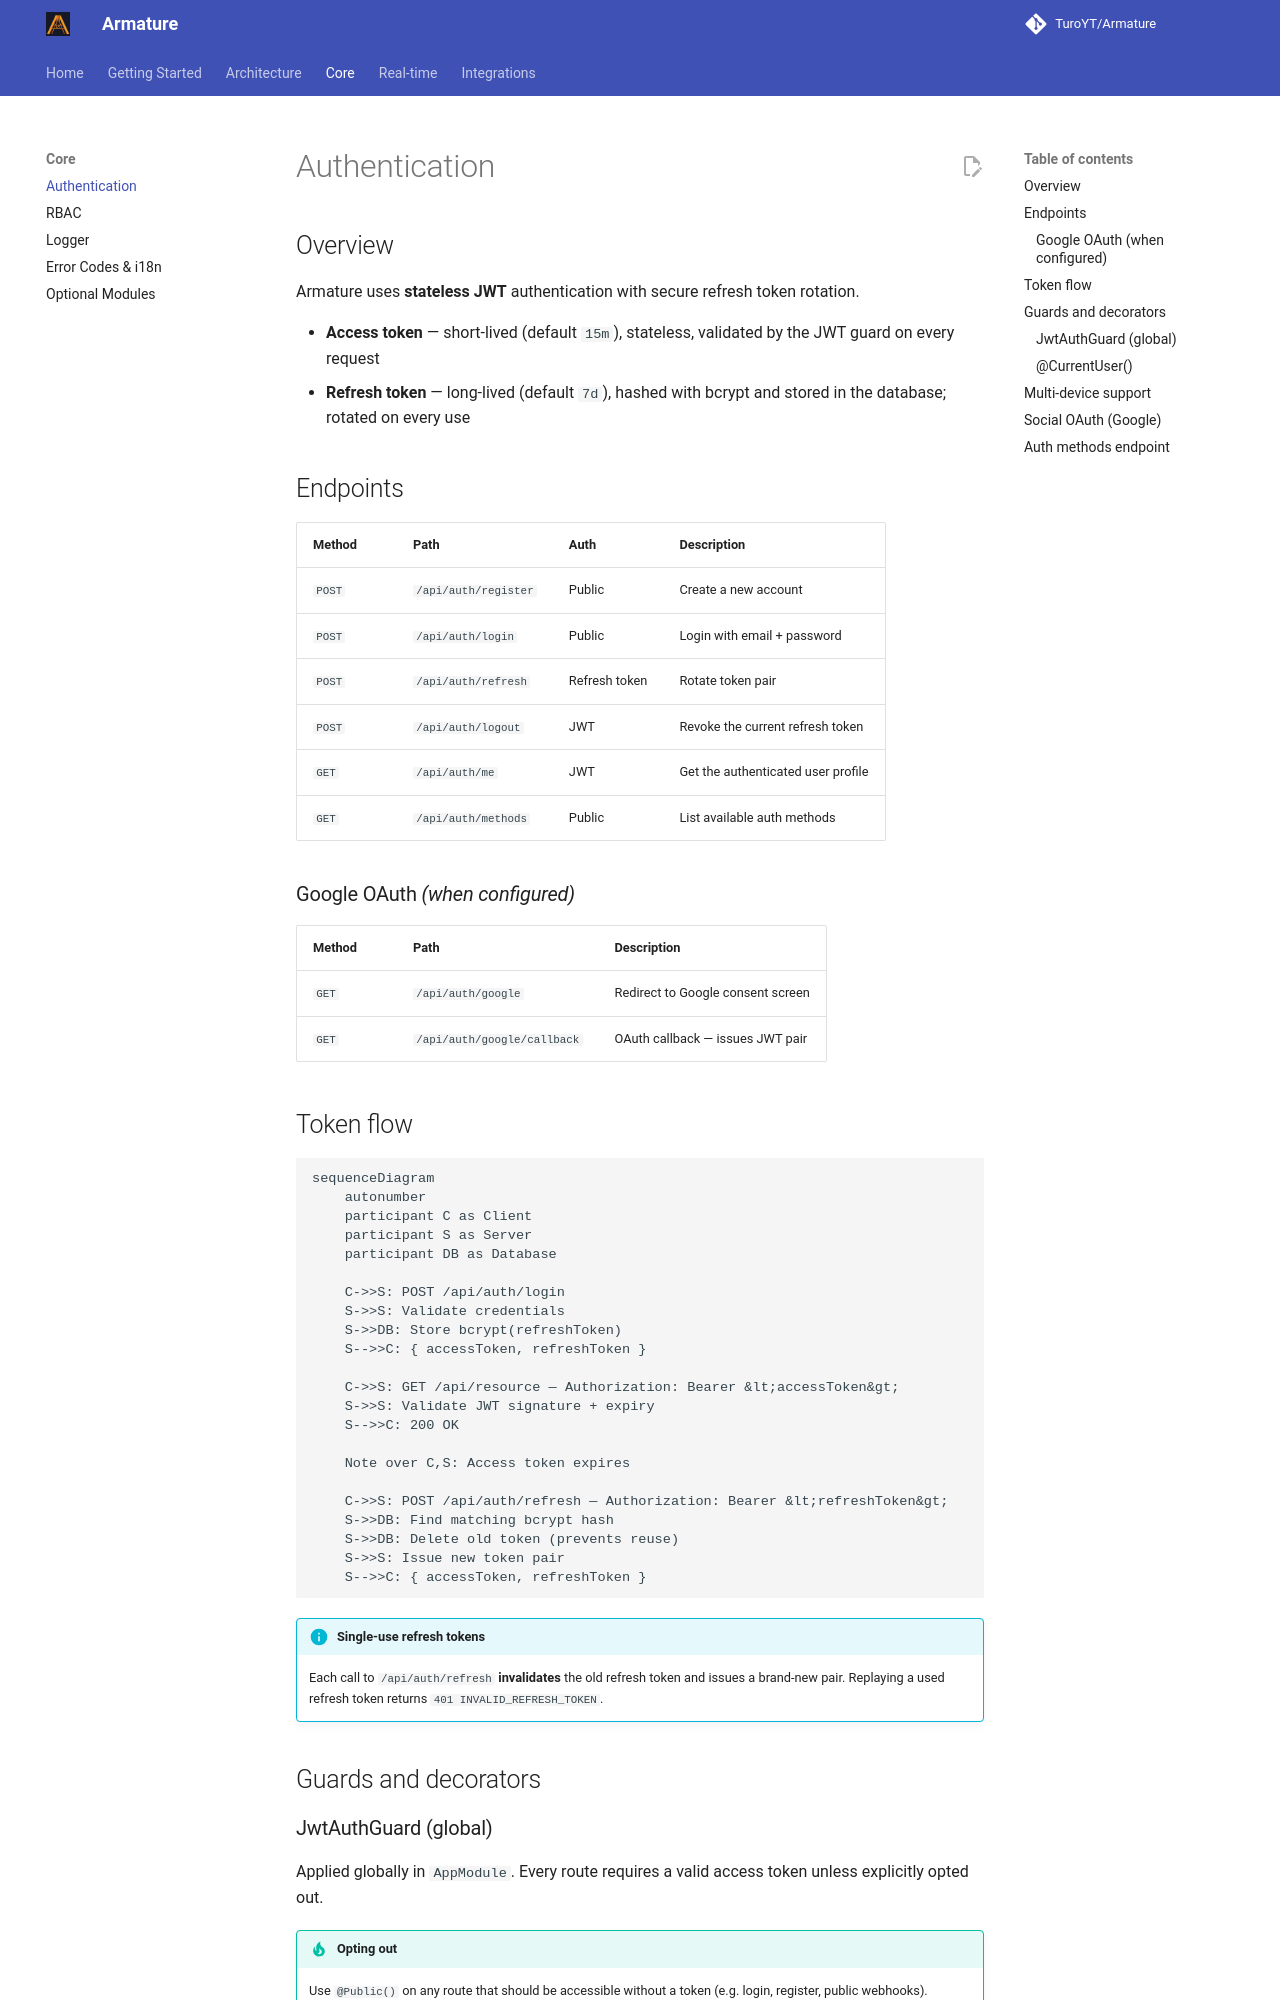

repository: TuroYT/Armature · page: authentication/index.html · generator: mkdocs

# Authentication

## Overview

Armature uses **stateless JWT** authentication with secure refresh token rotation.

- **Access token** — short-lived (default `15m`), stateless, validated by the JWT guard on every request
- **Refresh token** — long-lived (default `7d`), hashed with bcrypt and stored in the database; rotated on every use

## Endpoints

| Method | Path                 | Auth          | Description                        |
| ------ | -------------------- | ------------- | ---------------------------------- |
| `POST` | `/api/auth/register` | Public        | Create a new account               |
| `POST` | `/api/auth/login`    | Public        | Login with email + password        |
| `POST` | `/api/auth/refresh`  | Refresh token | Rotate token pair                  |
| `POST` | `/api/auth/logout`   | JWT           | Revoke the current refresh token   |
| `GET`  | `/api/auth/me`       | JWT           | Get the authenticated user profile |
| `GET`  | `/api/auth/methods`  | Public        | List available auth methods        |

### Google OAuth _(when configured)_

| Method | Path                        | Description                       |
| ------ | --------------------------- | --------------------------------- |
| `GET`  | `/api/auth/google`          | Redirect to Google consent screen |
| `GET`  | `/api/auth/google/callback` | OAuth callback — issues JWT pair  |

## Token flow

```mermaid
sequenceDiagram
    autonumber
    participant C as Client
    participant S as Server
    participant DB as Database

    C->>S: POST /api/auth/login
    S->>S: Validate credentials
    S->>DB: Store bcrypt(refreshToken)
    S-->>C: { accessToken, refreshToken }

    C->>S: GET /api/resource — Authorization: Bearer &lt;accessToken&gt;
    S->>S: Validate JWT signature + expiry
    S-->>C: 200 OK

    Note over C,S: Access token expires

    C->>S: POST /api/auth/refresh — Authorization: Bearer &lt;refreshToken&gt;
    S->>DB: Find matching bcrypt hash
    S->>DB: Delete old token (prevents reuse)
    S->>S: Issue new token pair
    S-->>C: { accessToken, refreshToken }
```

!!! info "Single-use refresh tokens"
    Each call to `/api/auth/refresh` **invalidates** the old refresh token and issues a brand-new pair. Replaying a used refresh token returns `401 INVALID_REFRESH_TOKEN`.

## Guards and decorators
